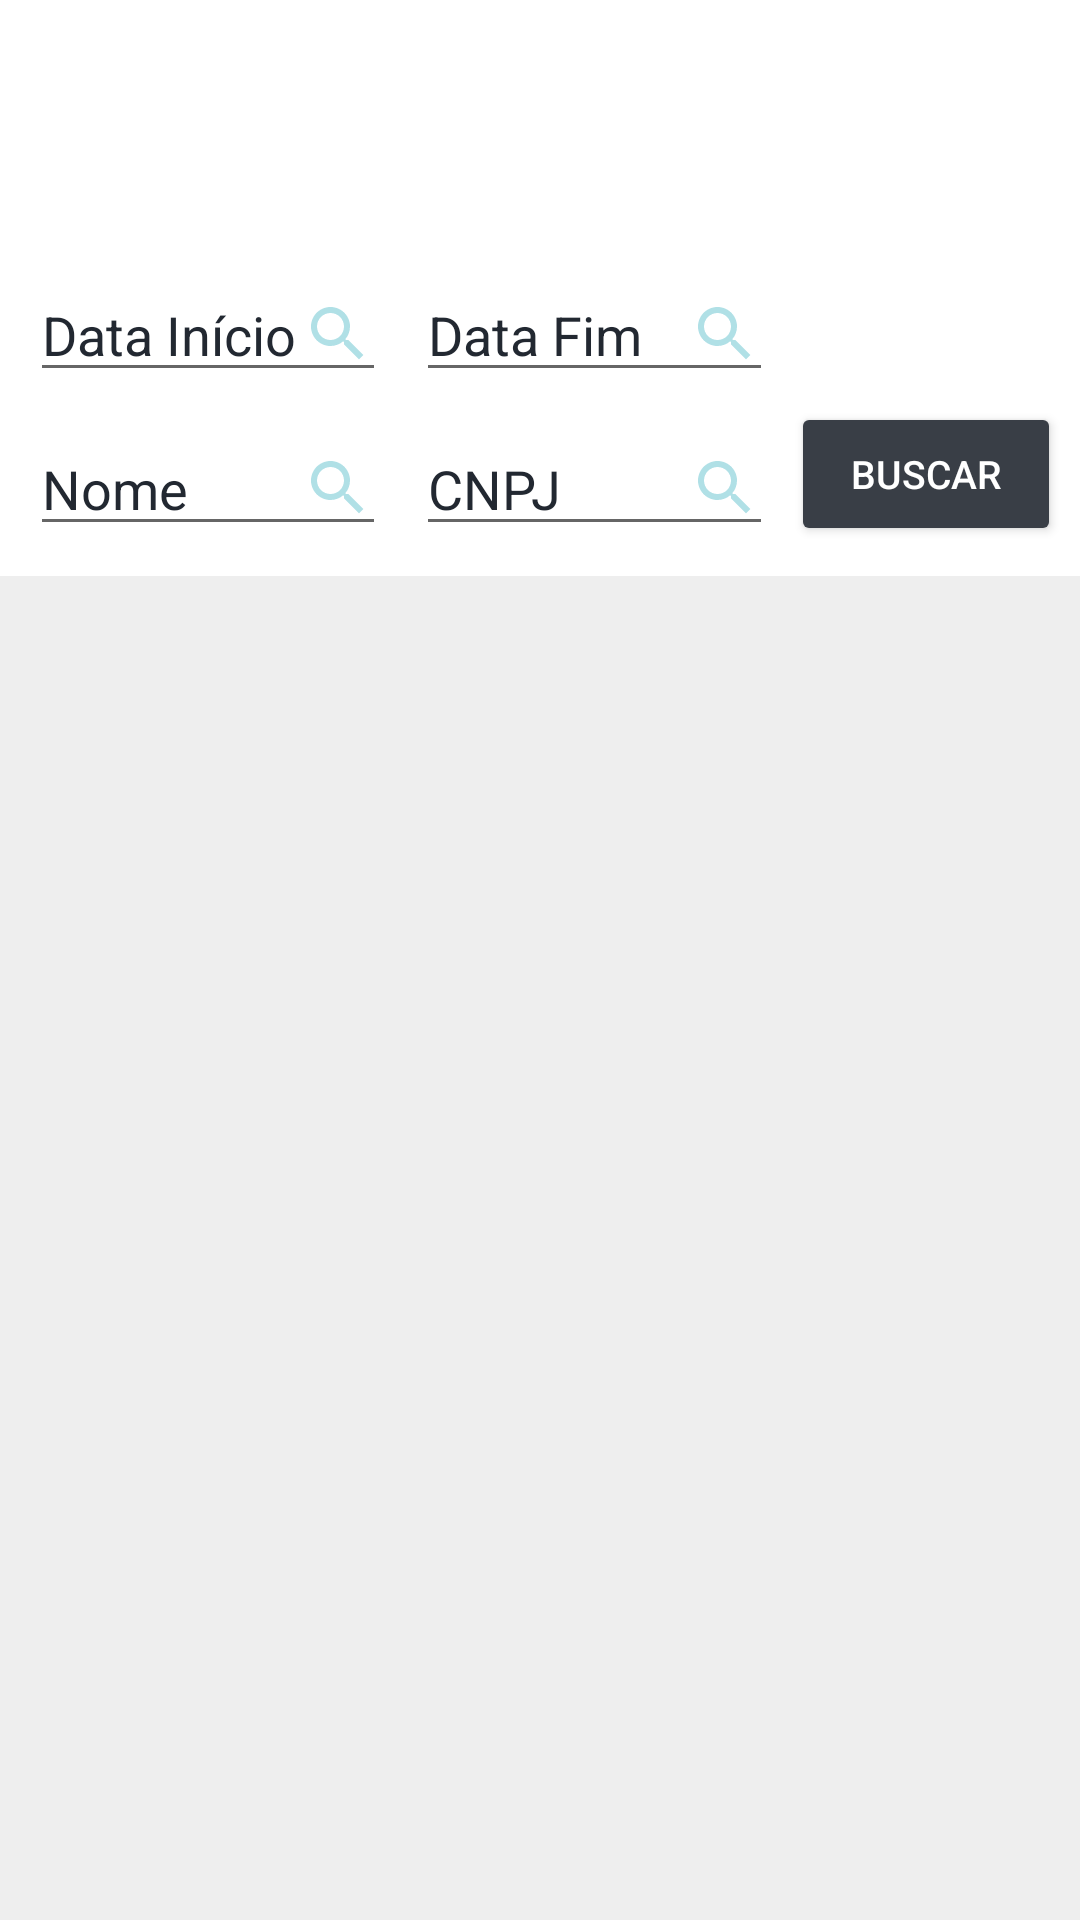

This screen was rendered from an Android layout file. Write that file and the resources it references.
<!-- AndroidManifest.xml: application theme Theme.MercadoMovel -->
<!-- res/layout/fragment_vendas.xml -->
<?xml version="1.0" encoding="utf-8"?>
<androidx.constraintlayout.widget.ConstraintLayout xmlns:android="http://schemas.android.com/apk/res/android"
    xmlns:app="http://schemas.android.com/apk/res-auto"
    xmlns:tools="http://schemas.android.com/tools"
    android:layout_width="match_parent"
    android:layout_height="match_parent"
    android:background="@color/white"
    tools:context=".controller.Vendas.VendasFragment">

    <EditText
        android:id="@+id/dtFim"
        android:layout_width="0dp"
        android:layout_height="wrap_content"
        android:layout_margin="10dp"
        android:drawableEnd="@drawable/search_24"
        android:hint="@string/dtFim"
        android:inputType="date"
        android:textColor="@color/preto"
        android:textColorHint="@color/preto"
        app:layout_constraintBottom_toTopOf="@+id/cnpjEditText"
        app:layout_constraintStart_toEndOf="@+id/dtInicio"
        app:layout_constraintWidth_percent="0.33" />

    <EditText
        android:id="@+id/dtInicio"
        android:layout_width="0dp"
        android:layout_height="wrap_content"
        android:drawableEnd="@drawable/search_24"
        android:hint="@string/dtInicio"
        android:layout_margin="10dp"
        android:inputType="date"
        android:textColor="@color/preto"
        android:textColorHint="@color/preto"
        app:layout_constraintBottom_toTopOf="@+id/nomeEditText"
        app:layout_constraintStart_toStartOf="parent"
        app:layout_constraintWidth_percent="0.33"/>

    <EditText
        android:id="@+id/nomeEditText"
        android:layout_width="0dp"
        android:layout_height="wrap_content"
        android:drawableEnd="@drawable/search_24"
        android:hint="@string/nome"
        android:layout_margin="10dp"
        android:inputType="text"
        android:textColor="@color/preto"
        android:textColorHint="@color/preto"
        app:layout_constraintBottom_toTopOf="@+id/ProdutosListView"
        app:layout_constraintStart_toStartOf="parent"
        app:layout_constraintWidth_percent="0.33"/>

    <EditText
        android:id="@+id/cnpjEditText"
        android:layout_width="0dp"
        android:layout_height="wrap_content"
        android:layout_margin="10dp"
        android:drawableEnd="@drawable/search_24"
        android:hint="@string/cnpj_cliente"
        android:inputType="text"
        android:textColor="@color/preto"
        android:textColorHint="@color/preto"
        app:layout_constraintBottom_toTopOf="@+id/ProdutosListView"
        app:layout_constraintStart_toEndOf="@+id/nomeEditText"
        app:layout_constraintWidth_percent="0.33" />

    <Button
        android:id="@+id/btnBuscar"
        android:layout_width="0dp"
        android:layout_height="wrap_content"
        android:layout_margin="10dp"
        android:textSize="13sp"
        android:backgroundTint="@color/pretoclaro"
        android:text="@string/buscar"
        android:textColor="@color/white"
        app:layout_constraintBottom_toTopOf="@+id/ProdutosListView"
        app:layout_constraintEnd_toEndOf="parent"
        app:layout_constraintStart_toEndOf="@+id/cnpjEditText"
        app:layout_constraintWidth_percent="0.25" />

    <androidx.recyclerview.widget.RecyclerView
        android:id="@+id/ProdutosListView"
        android:layout_width="match_parent"
        android:layout_height="0dp"
        android:background="@color/branco"
        app:layout_constraintBottom_toBottomOf="parent"
        app:layout_constraintEnd_toEndOf="parent"
        app:layout_constraintHeight_percent="0.70"
        app:layout_constraintStart_toStartOf="parent" />


</androidx.constraintlayout.widget.ConstraintLayout>
<!-- resources referenced by this layout -->
<resources>
  <color name="branco">#EEEEEE</color>
  <color name="preto">#222831</color>
  <color name="pretoclaro">#393E46</color>
  <color name="white">#FFFFFFFF</color>
  <!-- drawable search_24 (drawable) -->
  <vector android:height="24dp" android:tint="#B0E0E6"
      android:viewportHeight="24" android:viewportWidth="24"
      android:width="24dp" xmlns:android="http://schemas.android.com/apk/res/android">
      <path android:fillColor="@android:color/white" android:pathData="M15.5,14h-0.79l-0.28,-0.27C15.41,12.59 16,11.11 16,9.5 16,5.91 13.09,3 9.5,3S3,5.91 3,9.5 5.91,16 9.5,16c1.61,0 3.09,-0.59 4.23,-1.57l0.27,0.28v0.79l5,4.99L20.49,19l-4.99,-5zM9.5,14C7.01,14 5,11.99 5,9.5S7.01,5 9.5,5 14,7.01 14,9.5 11.99,14 9.5,14z"/>
  </vector>
  <string name="buscar">Buscar</string>
  <string name="cnpj_cliente">CNPJ</string>
  <string name="dtFim">Data Fim</string>
  <string name="dtInicio">Data Início</string>
  <string name="nome">Nome</string>
  <style name="Theme.MercadoMovel" parent="Theme.MaterialComponents.DayNight.NoActionBar">
          
          <item name="colorPrimary">@color/preto</item>
          <item name="colorPrimaryVariant">@color/pretoclaro</item>
          <item name="colorOnPrimary">@color/branco</item>
          
          <item name="colorSecondary">@color/teal_200</item>
          <item name="colorSecondaryVariant">@color/teal_700</item>
          <item name="colorOnSecondary">@color/black</item>
          
          <item name="android:statusBarColor">?attr/colorPrimaryVariant</item>
          
      </style>
  <color name="teal_200">#FF03DAC5</color>
  <color name="teal_700">#FF018786</color>
  <color name="black">#FF000000</color>
</resources>
